Run: headless pygame with SDL's dummy video driver; simulated clock (each Clock.tick advances the game by its frame time, no real sleeping); random seed 0; keys injected as events and as key.get_pressed() state; mouse plan: one left click at the window centre at the start of phase 2, then a move to the lower-right quarter at the start of phase 3.
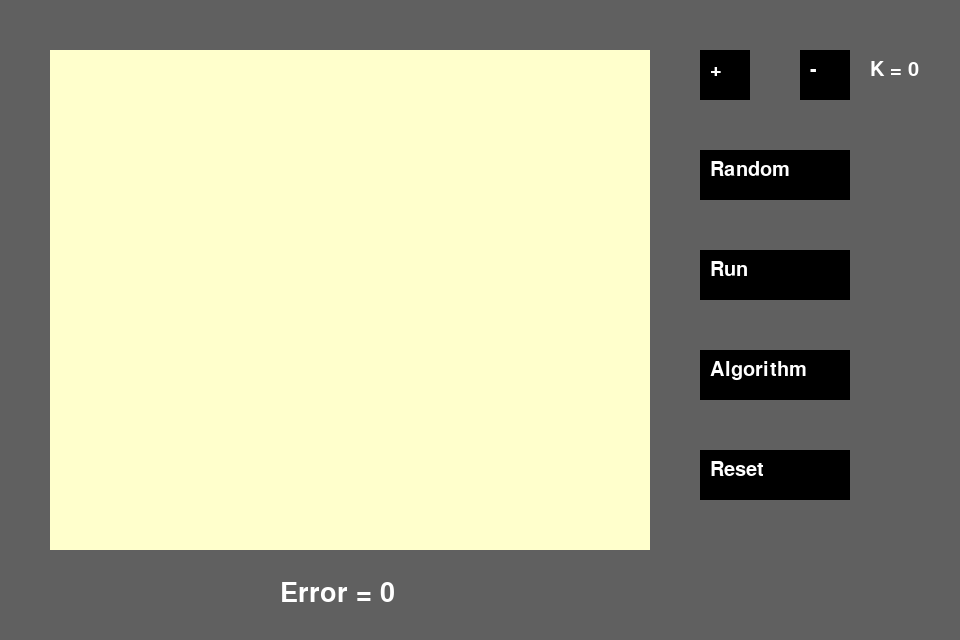
Frame 1 of 4 · flips 1–60 · no input
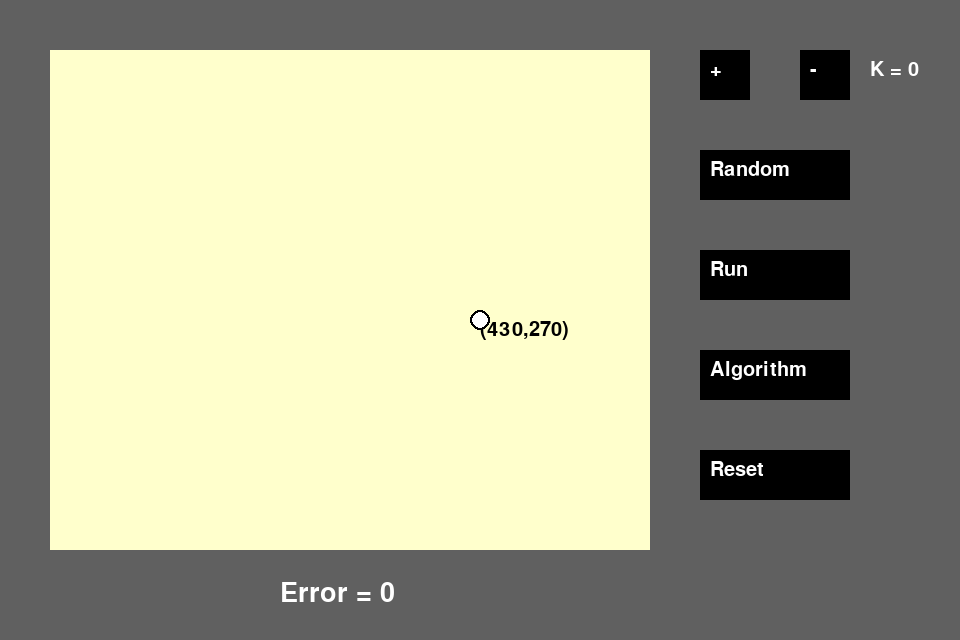
Frame 2 of 4 · flips 61–180 · clicked the window centre · tapped SPACE, RETURN · held RIGHT (→), D
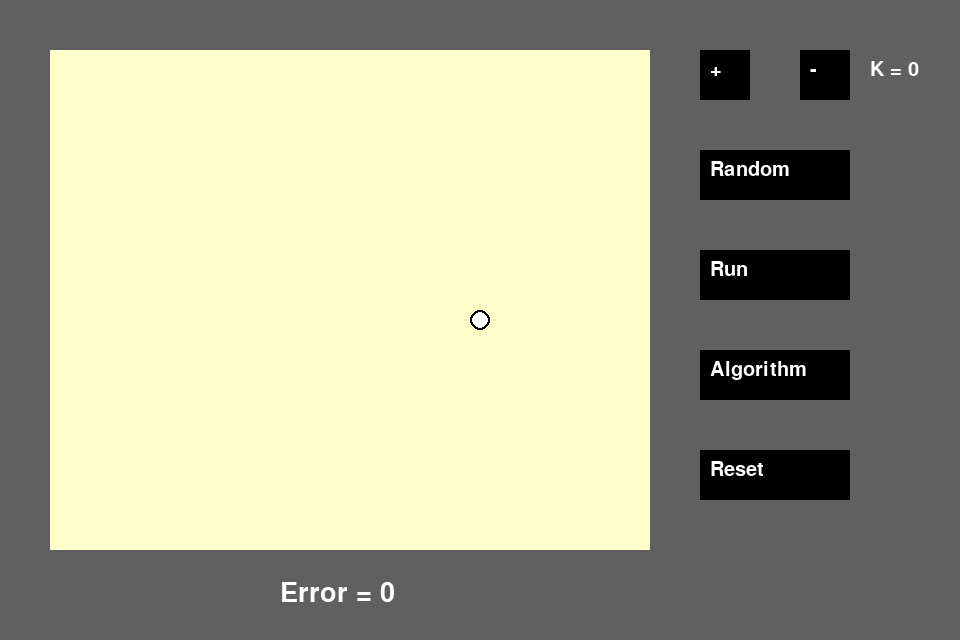
Frame 3 of 4 · flips 181–300 · moved the mouse to the lower-right quarter · held DOWN (↓), S
Frame 4 of 4 · flips 301–420 · held LEFT (←), A, UP (↑), W · screen unchanged from frame 3, image omitted

The pygame program that drew these frames:

#21120291
# Imports libraries
import pygame
import random
import math

#import rgb color
BLACK = [0,0,0]
GREY = [96,96,96]
WHITE = [255,255,255]
CREAMGOLD = [255,255,204]

RED = [255,0,0]
GREEN = [0,255,0]
BLUE = [0,0,255]
YELLOW = [255,255,0]
PURPLE = [204,0,204]
PINK = [255,102,255]
ORANGE = [255,128,0]
BROWN = [102,51,0]
#labels colors 8
COLORS = [RED,GREEN,BLUE,YELLOW,PURPLE,PINK,ORANGE,BROWN]

#define variable
k = 0 #number of K point
error = 0 
mouse_click = []
mouse_rand = []
labels = []

# Configuration
pygame.init()
# fps = 60
# fpsClock = pygame.time.Clock()
width, height = 960, 640
screen = pygame.display.set_mode((width, height))
pygame.display.set_caption('Kmean Visualization Pygame')

#font
def create_font(font,size,text,color):
    return  pygame.font.SysFont(font, size).render(text,True,color)
# dialogue_font = pygame.font.SysFont('arial', 25)
# dialogue = dialogue_font.render("Hey there, Beautiful weather today!",True, (0,0,0)) example of font
text_plus = create_font('arial',30,'+','WHITE')
text_minus = create_font('arial',30,'-','WHITE')
text_run = create_font('arial',30,'Run','WHITE')
text_rand = create_font('arial',30,'Random','WHITE')
text_algorithm = create_font('arial',30,'Algorithm','WHITE')
text_reset = create_font('arial',30,'Reset','WHITE')

# Game loop.
while  True:
    screen.fill(GREY)
    #get the mouse
    mouse_px,mouse_py = pygame.mouse.get_pos()    

    for event in pygame.event.get():
        if event.type == pygame.QUIT:
            pygame.quit()
        elif event.type == pygame.MOUSEBUTTONDOWN:
            if mouse_px>55 and mouse_px<645 and mouse_py>55 and mouse_py<545:
                mouse_click.append([mouse_px,mouse_py])
            elif mouse_px>700 and mouse_px<750 and mouse_py>50 and mouse_py<100 and k<8:
                k += 1
            elif mouse_px>800 and mouse_px<850 and mouse_py>50 and mouse_py<100 and k>0:
                k -= 1  
            elif mouse_px>700 and mouse_px<850 and mouse_py>150 and mouse_py<200:
                #print('rand')
                error = 0
                mouse_rand = []
                labels = []
                for i in range(k):
                    mouse_rand.append([random.randint(50,650), random.randint(50,550)])
            elif mouse_px>700 and mouse_px<850 and mouse_py>250 and mouse_py<300:
                # print('run')
                #labels != [] --> get the new address of random point in to middle of training point
                if labels != []:
                    for i in range(len(mouse_rand)):
                        x_new_rand = 0
                        y_new_rand = 0
                        times_labels = 0 
                        for j in range(len(mouse_click)):
                            if labels[j] == i:
                                times_labels += 1
                                x_new_rand += mouse_click[j][0]
                                y_new_rand += mouse_click[j][1]
                        if times_labels != 0:
                            mouse_rand[i][0] = x_new_rand/times_labels
                            mouse_rand[i][1] = y_new_rand/times_labels
                #calculate new address of point
                if len(mouse_rand) != 0 :
                    labels = []
                    error = 0
                    for i in range(len(mouse_click)):
                        distance = []
                        for j in range(len(mouse_rand)):
                            distance.append(math.dist(mouse_click[i], mouse_rand[j]))
                        labels.append(distance.index(min(distance)))
                        error += min(distance)

            elif mouse_px>700 and mouse_px<850 and mouse_py>350 and mouse_py<400:
                print('algorithm')
            elif mouse_px>700 and mouse_px<850 and mouse_py>450 and mouse_py<500:
                # print('reset')
                labels = []
                mouse_click = []
                mouse_rand = []
                k = 0
                error = 0
    #Keual and error
    text_Kequal = create_font('arial',30,'K = '+str(k),'WHITE')
    text_error = create_font('arial',40,'Error = '+str(round(error,2)),'WHITE')

    #print some rectangular
    pygame.draw.rect(screen,CREAMGOLD,[50, 50, 600, 500])# border_radius = 100
    pygame.draw.rect(screen,BLACK,[700, 50, 50, 50])# area +
    pygame.draw.rect(screen,BLACK,[800, 50, 50, 50])# area -
    pygame.draw.rect(screen,BLACK,[700, 150, 150, 50])# area rand
    pygame.draw.rect(screen,BLACK,[700, 250, 150, 50])# run
    pygame.draw.rect(screen,BLACK,[700, 350, 150, 50])# area algorithm
    pygame.draw.rect(screen,BLACK,[700, 450, 150, 50])# reset

    
    #insert text remember blit after draw.rect()
    screen.blit(text_plus, (710,60))
    screen.blit(text_minus, (810,60))
    screen.blit(text_Kequal, (870,60))
    screen.blit(text_rand, (710,160))
    screen.blit(text_run, (710,260))
    screen.blit(text_algorithm, (710,360))
    screen.blit(text_reset, (710,460))
    screen.blit(text_error, (280,580))

    #draw circle
    # pygame.draw.circle(screen, BLACK, (60,60), 10)

    #display position of point in main area
    if mouse_px>50 and mouse_px<650 and mouse_py>50 and mouse_py<550:
        address_point = '('+str(mouse_px-50)+','+str(mouse_py-50)+')'
        text_address_point = create_font('arial', 30, address_point,'BLACK')
        screen.blit(text_address_point, (mouse_px,mouse_py)) 
        # print(address_point)   

    #draw circle (training point Kmean) and random point
    for i in range(len(mouse_click)):
        pygame.draw.circle(screen, BLACK, mouse_click[i], 10)
        if labels == []:
            pygame.draw.circle(screen, WHITE, mouse_click[i], 8)
        else:
            pygame.draw.circle(screen, COLORS[labels[i]], mouse_click[i], 8)
    for i in range(len(mouse_rand)):
        pygame.draw.circle(screen, WHITE, mouse_rand[i], 10)
        pygame.draw.circle(screen,COLORS[i], mouse_rand[i], 8)

    pygame.display.flip() 
